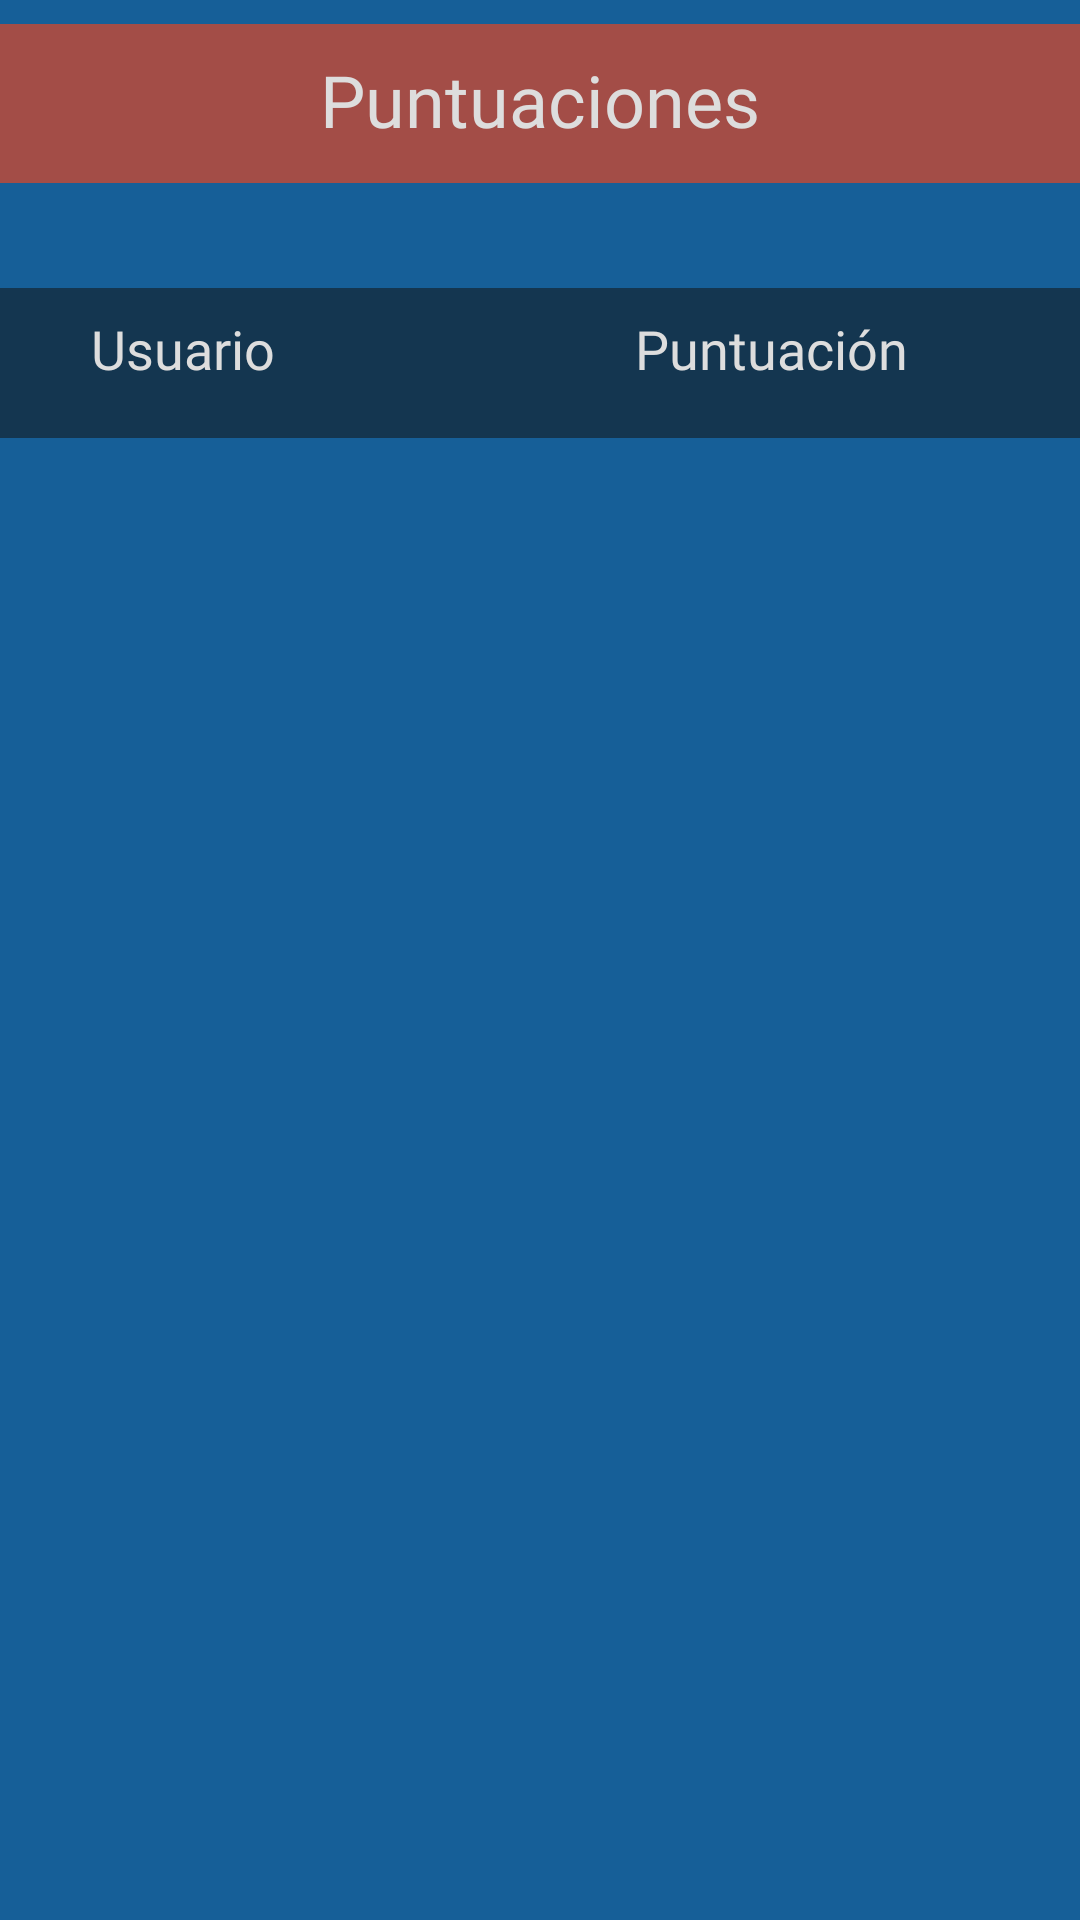

Layout XML and referenced resources for this Android screen:
<!-- AndroidManifest.xml: activity theme Theme.LolQuiz.NoActionBar -->
<!-- res/layout/activity_ranking.xml -->
<?xml version="1.0" encoding="utf-8"?>
<androidx.constraintlayout.widget.ConstraintLayout xmlns:android="http://schemas.android.com/apk/res/android"
    xmlns:app="http://schemas.android.com/apk/res-auto"
    xmlns:tools="http://schemas.android.com/tools"
    android:layout_width="match_parent"
    android:layout_height="match_parent"
    android:background="#165F98"
    android:fadingEdgeLength="@dimen/material_emphasis_high_type"
    tools:context=".RankingActivity">

    <View
        android:id="@+id/rankingBackground"
        android:layout_width="396dp"
        android:layout_height="53dp"
        android:layout_marginTop="8dp"
        android:background="#A34D47"
        app:layout_constraintEnd_toEndOf="parent"
        app:layout_constraintHorizontal_bias="0.466"
        app:layout_constraintStart_toStartOf="parent"
        app:layout_constraintTop_toTopOf="parent" />

    <View
        android:id="@+id/rankingBackground2"
        android:layout_width="367dp"
        android:layout_height="50dp"
        android:layout_marginTop="96dp"
        android:background="#143650"
        app:layout_constraintEnd_toEndOf="parent"
        app:layout_constraintStart_toStartOf="parent"
        app:layout_constraintTop_toTopOf="parent" />

    <TextView
        android:id="@+id/ranking2"
        android:layout_width="89dp"
        android:layout_height="32dp"
        android:layout_marginStart="20dp"
        android:layout_marginTop="8dp"
        android:fontFamily="@font/friz_quadrata_bold"
        android:text="Usuario"
        android:textAlignment="center"
        android:textColor="#DDDDDD"
        android:textSize="18sp"
        app:layout_constraintStart_toStartOf="@+id/rankingBackground2"
        app:layout_constraintTop_toTopOf="@+id/rankingBackground2" />

    <TextView
        android:id="@+id/ranking3"
        android:layout_width="117dp"
        android:layout_height="30dp"
        android:layout_marginTop="8dp"
        android:layout_marginEnd="48dp"
        android:fontFamily="@font/friz_quadrata_bold"
        android:text="Puntuación"
        android:textAlignment="center"
        android:textColor="#DDDDDD"
        android:textSize="18sp"
        app:layout_constraintEnd_toEndOf="@+id/rankingBackground2"
        app:layout_constraintTop_toTopOf="@+id/rankingBackground2" />

    <ImageButton
        android:id="@+id/back"
        android:layout_width="48dp"
        android:layout_height="41dp"
        android:layout_marginStart="5dp"
        android:layout_marginTop="5dp"
        android:background="#00000000"
        android:scaleType="fitCenter"
        app:layout_constraintStart_toStartOf="@+id/rankingBackground"
        app:layout_constraintTop_toTopOf="@+id/rankingBackground"
        app:srcCompat="@drawable/abc_vector_test" />

    <TextView
        android:id="@+id/ranking"
        android:layout_width="291dp"
        android:layout_height="34dp"
        android:layout_marginTop="9dp"
        android:fontFamily="@font/friz_quadrata_bold"
        android:text="Puntuaciones"
        android:textAlignment="center"
        android:textColor="#DDDDDD"
        android:textSize="24sp"
        app:layout_constraintEnd_toEndOf="parent"
        app:layout_constraintStart_toStartOf="parent"
        app:layout_constraintTop_toTopOf="@+id/rankingBackground" />

    <ListView
        android:id="@+id/scoreList"
        android:layout_width="367dp"
        android:layout_height="550dp"
        android:layout_marginTop="3dp"
        android:dividerHeight="3dp"
        app:layout_constraintEnd_toEndOf="parent"
        app:layout_constraintStart_toStartOf="parent"
        app:layout_constraintTop_toBottomOf="@+id/rankingBackground2" />

</androidx.constraintlayout.widget.ConstraintLayout>
<!-- resources referenced by this layout -->
<resources>

</resources>
